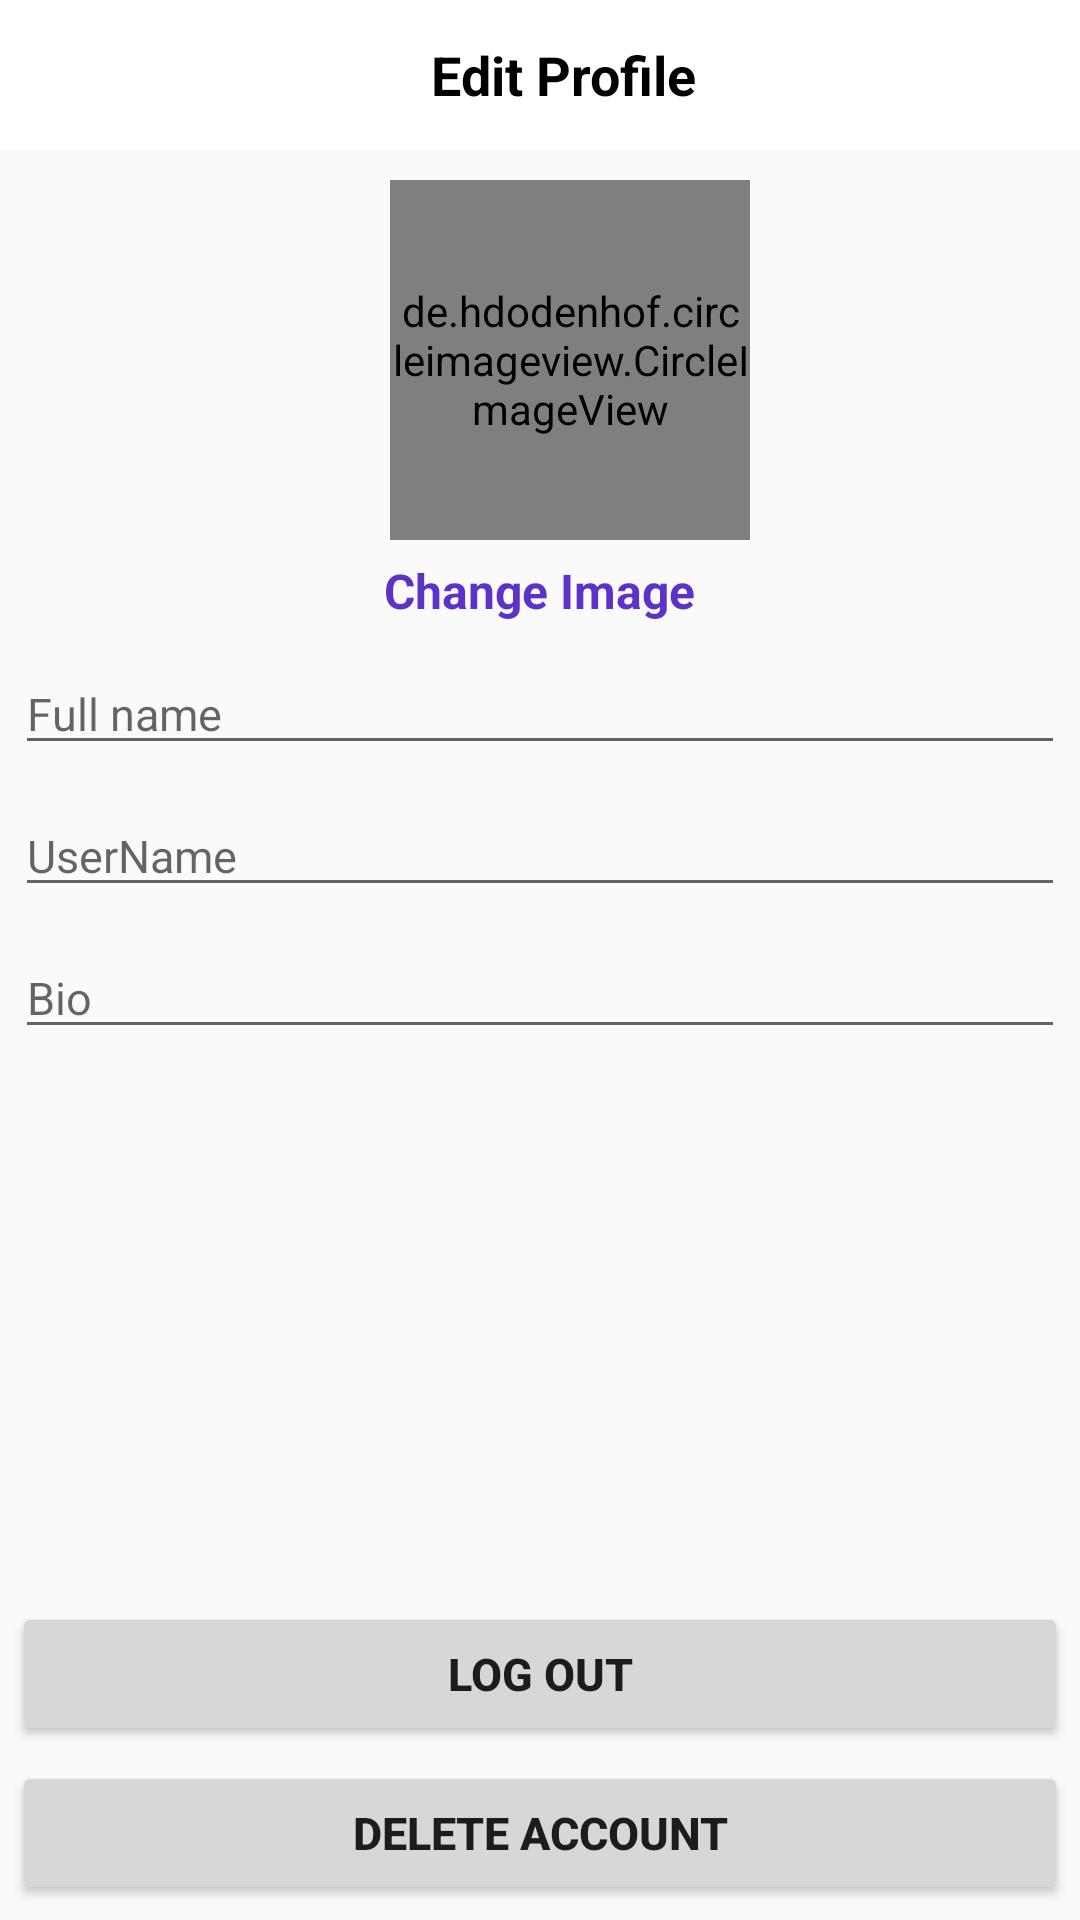

This screen was rendered from an Android layout file. Write that file and the resources it references.
<!-- AndroidManifest.xml: application theme Theme.AppCompat.Light.NoActionBar -->
<!-- res/layout/activity_account_settings.xml -->
<?xml version="1.0" encoding="utf-8"?>
<RelativeLayout
    xmlns:android="http://schemas.android.com/apk/res/android"
    xmlns:app="http://schemas.android.com/apk/res-auto"
    xmlns:tools="http://schemas.android.com/tools"
    android:layout_width="match_parent"
    android:layout_height="match_parent"
    tools:context=".AccountSettings">

    <com.google.android.material.appbar.AppBarLayout
    android:layout_width="match_parent"
    android:layout_height="wrap_content"
    android:background="@android:color/white"
    android:id="@+id/app_bar_layout_accountSettings"
    >

    <androidx.appcompat.widget.Toolbar
        android:id="@+id/accountSettings_toolbar"
        android:layout_height="50dp"
        android:layout_width="match_parent"
        android:layout_alignParentStart="true"
        >

        <RelativeLayout
            android:layout_width="match_parent"
            android:layout_height="wrap_content">

            <ImageButton
                android:id="@+id/close_button"
                android:layout_width="40dp"
                android:layout_height="40dp"
                android:layout_alignParentLeft="true"
                android:background="@android:color/white"
                android:scaleType="fitCenter"
                android:src="@drawable/close" />

            <TextView
                android:layout_width="wrap_content"
                android:layout_height="wrap_content"
                android:text="Edit Profile"
                android:textStyle="bold"
                android:textSize="18sp"
                android:maxLines="1"
                android:textColor="@android:color/black"
                android:layout_centerVertical="true"
                android:layout_marginLeft="6dp"
                android:layout_centerInParent="true"
                />

            <ImageButton
                android:id="@+id/save_edited_info"
                android:layout_width="40dp"
                android:layout_height="40dp"
                android:layout_alignParentRight="true"
                android:layout_centerInParent="true"
                android:layout_marginEnd="5dp"
                android:background="@android:color/white"
                android:scaleType="fitCenter"
                android:src="@drawable/save_edited_info" />
        </RelativeLayout>
    </androidx.appcompat.widget.Toolbar>
</com.google.android.material.appbar.AppBarLayout>

    <RelativeLayout
        android:layout_width="match_parent"
        android:layout_height="wrap_content"
        android:id="@+id/layout_accountSettings"
        android:layout_below="@id/app_bar_layout_accountSettings"
        >

        <LinearLayout
            android:id="@+id/accountSettings_top_bar_vertical"
            android:layout_width="match_parent"
            android:layout_height="wrap_content"
            android:layout_gravity="center"
            android:layout_marginTop="10dp"
            android:orientation="vertical"
            >
                <de.hdodenhof.circleimageview.CircleImageView
                    android:id="@+id/accountSettings_image_profile"
                    android:layout_width="120dp"
                    android:layout_height="120dp"
                    android:layout_marginStart="10dp"
                    android:src="@drawable/profile"
                    android:layout_gravity="center_horizontal"
                    >
                </de.hdodenhof.circleimageview.CircleImageView>

            <TextView
            android:id="@+id/accountSettings_change_profile"
            android:layout_width="wrap_content"
            android:layout_height="wrap_content"
            android:text="Change Image"
            android:layout_gravity="center_horizontal"
            android:layout_marginTop="6dp"
            android:textStyle="bold"
            android:textSize="16dp"
            android:textColor="@color/colorPrimary" />

            <EditText
                android:id="@+id/accountSettings_fullname_profile"
                android:layout_width="match_parent"
                android:layout_height="wrap_content"
                android:layout_marginTop="10dp"
                android:layout_marginLeft="5dp"
                android:layout_marginRight="5dp"
                android:inputType="text"
                android:textSize="15sp"
                android:hint="Full name"/>

            <EditText
                android:id="@+id/accountSettings_username_profile"
                android:layout_width="match_parent"
                android:layout_height="wrap_content"
                android:layout_marginTop="10dp"
                android:layout_marginLeft="5dp"
                android:layout_marginRight="5dp"
                android:inputType="text"
                android:textSize="15sp"
                android:hint="UserName"/>

            <EditText
                android:id="@+id/accountSettings_bio_profile"
                android:layout_width="match_parent"
                android:layout_height="wrap_content"
                android:layout_marginLeft="5dp"
                android:layout_marginTop="10dp"
                android:layout_marginRight="5dp"
                android:hint="Bio"
                android:inputType="text"
                android:textSize="15sp" />
        </LinearLayout>
    </RelativeLayout>
    <Button
        android:id="@+id/accountSettings_logoutbtn"
        android:layout_width="match_parent"
        android:layout_height="wrap_content"
        android:layout_marginLeft="4dp"
        android:layout_marginRight="4dp"
        android:text="Log Out"
        android:textSize="15sp"
        android:textStyle="bold"
        android:layout_above="@id/accountSettings_deletebtn"
        />
    <Button
        android:id="@+id/accountSettings_deletebtn"
        android:layout_width="match_parent"
        android:layout_height="wrap_content"
        android:layout_marginTop="5dp"
        android:layout_marginLeft="4dp"
        android:layout_marginRight="4dp"
        android:layout_marginBottom="5dp"
        android:text="Delete Account"
        android:textSize="15sp"
        android:textStyle="bold"
        android:layout_alignParentBottom="true"
        />
</RelativeLayout>
<!-- resources referenced by this layout -->
<resources>
  <color name="colorPrimary">#5C32C7</color>
</resources>
